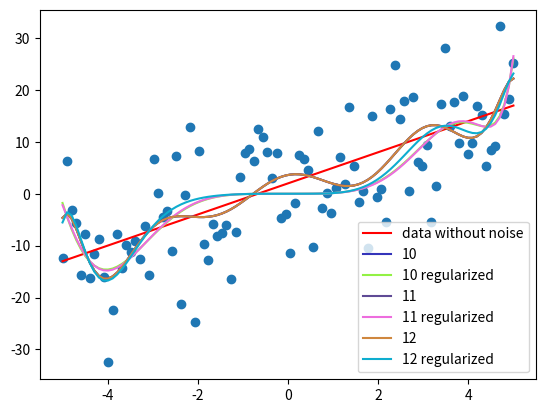

Recreate this plot in Python.
import numpy as np
import matplotlib.pylab as plt

# empty_like
# ones_like
# full_like
# zeros
#ones=np.ones(number_of_samples)
#x_extended_with_ones=np.column_stack((x,ones))

# ridge regression
def tikhonovRegularizedLeastSquares(x,y,alpha):
    # x mxn where m is number of samples and n is number of params
    # y mx1
    # theta nx1 is the params
    # y=np.dot(x, theta)
    # if alpha is very large we care more about reducing parameter magnitude than reducing mean square error,
    # alpha -> inf theta -> 0
    # it reduce the variance but it will increase the bias
    n=x.shape[1]
    x_t=np.transpose(x)
    theta=np.dot(np.dot(np.linalg.inv(np.dot(x_t, x)+alpha*np.eye(n)), x_t),y)
    return theta

def xPolynominalExtender(x,PolynominalOrder=1 ):
    number_of_rows=x.shape[0]
    number_of_cols=PolynominalOrder+1
    new_x=np.ones((number_of_rows,number_of_cols))
    for n in range(PolynominalOrder,0,-1):
        #print(n)
        new_x[ :,PolynominalOrder-n] =np.power(x[:,0],n)
    return new_x

# coefficients[0]*x^n + coefficients[1]*x^(n-1) + coefficients[2]*x^(n-2)
def polynominalFunction(x,coefficients):
    y=np.zeros_like(x)
    #print(x.shape)
    #print(y.shape)
    for n in range(len(coefficients)):
        y=y+np.power(x, n)* coefficients[-n-1]
    return y



def pseudoInverseSolver(x,y):
    return np.dot(np.dot(np.linalg.inv(np.dot(np.transpose(x), x)), np.transpose(x)), y)


noise_magnitude=8
number_of_samples=100
x_min=-5
x_max=5
m=3
b=2

x= np.linspace(x_min,x_max, number_of_samples  )
x= np.reshape(x,(x.shape[0],-1))

y= polynominalFunction(x,[m,b])
y =y +noise_magnitude*np.random.randn(number_of_samples,1)
plt.scatter(x,y)
actual_y=polynominalFunction(x,[m,b])

labels=[]
data_without_noise, =plt.plot(x,actual_y,color='r',label='data without noise' )
labels.append(data_without_noise)

regularization_alpha = 20000

for i in range(10,13):
    polynominal_order=i
    new_x=xPolynominalExtender(x,polynominal_order )

    params=pseudoInverseSolver(new_x,y)
    y = polynominalFunction(x, params)
    random_color = list(np.random.random(3))
    params_label, = plt.plot(x, y, color=random_color, label=str(i))
    labels.append(params_label)



    regularized_params=tikhonovRegularizedLeastSquares(new_x, y, regularization_alpha)
    y_regularized = polynominalFunction(x, regularized_params)
    random_color = list(np.random.random(3))
    regularized_params_label,=plt.plot(x, y_regularized, color=random_color,label=str(i)+' regularized')
    labels.append(regularized_params_label)

    #print('diff between params and regularized params:',params-regularized_params)

plt.legend(handles=labels)
plt.show()








